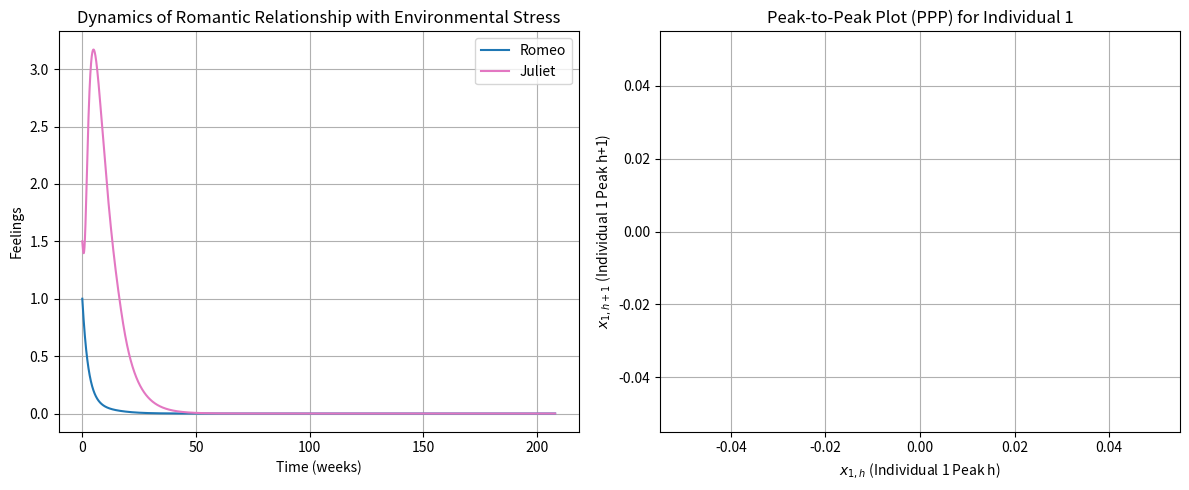

Reproduce this figure in Python.
import numpy as np
import matplotlib.pyplot as plt
from scipy.integrate import odeint
from scipy.signal import find_peaks


def time_varying_appeal(t, A1, epsilon, omega):
    """
    Args:
        t (array): time interval
        A1 (float): parameter
        epsilon (float): parameter
        omega (float): parameter

    Returns:
        float: appeal based on time
    """
    return A1 * (1 + epsilon * np.sin(omega * t))

def love_dynamics(y, t, p, A1, epsilon, omega):
    """differential equation model

    Args:
        y (array): arrya of initial conditions
        t (array): time intervals
        p (array): parameters to use
        A1 (float): parameter
        epsilon (float): parameter
        omega (float): parameter

    Returns:
        array: array of differential equation results
    """
    x1, x2 = y
    alpha1, alpha2, beta1, beta2, gamma1, gamma2, bA1, bA2, A2, k1, k2, n1, n2, m1, m2, sigma1, sigma2 = p

    A1_t = time_varying_appeal(t, A1, epsilon, omega)

    RL1 = beta1 * k1 * x2 * np.exp(-(k1 * x2)**n1)
    RL2 = beta2 * k2 * x1 * np.exp(-(k2 * x1)**n2)

    BA1 = x1**(2*m1) / (x1**(2*m1) + sigma1**(2*m1))
    BA2 = x2**(2*m2) / (x2**(2*m2) + sigma2**(2*m2))

    dx1dt = -alpha1 * x1 + RL1 * (1 + bA1 * BA1) * gamma1 * A1_t
    dx2dt = -alpha2 * x2 + RL2 * (1 + bA2 * BA2) * gamma2 * A2

    return [dx1dt, dx2dt]


# Parameters
params = [
    0.36,   # alpha1    =   Forgetting coefficient 1 (decay rate of love of individual 1 in absence of partner)
    0.2,    # alpha2    =   Forgetting coefficient 2
    0.75,   # beta1     =   Reactiveness to love of 2 on 1 (influence of the partner's love on an individual's feelings)
    10.66,  # beta2     =   Reactiveness to love of 1 on 2
    1,      # gamma1    =   Reactiveness to appeal of 2 on 1 (influence of the partner's appeal on an individual's feelings)
    1,      # gamma2    =   Reactiveness to appeal of 1 on 2
    2.9,    # bA1       =   Bias coefficient of individual 1 (how much individual 1 is biased towards their partner, > 0 for synergic, 0 for unbiased, < 0 for platonic)
    1,      # bA2       =   Bias coefficient of individual 2
    # 0.1,    # A1        =   Appeal of individual 1 (how much individual 1 is appealing to their partner)
    0.1,    # A2        =   Appeal of individual 2
    0.08,   # k1        =   Insecurity of individual 1 (Peak of reaction function of 1 on 2, high k1 means they are annoyed by their partner's love earlier)
    1.5,    # k2        =   Insecurity of individual 2
    1,      # n1        =   Shape of reaction function of 1 on 2 (nonlinearity of reaction function of 1 on 2, sensitivity of the individuals' feelings to changes in their partner's feelings)
    4,      # n2        =   Shape of reaction function of 2 on 1
    4,      # m1        =   Shape of bias function of 1 (nonlinearity of bias function of 1, sensitivity of how the own feelings influence their perception of their partner's appeal)
    4,      # m2        =   Shape of bias function of 2
    1,      # sigma1    =   Saddle quantity of 1 (Trace of Jabobian of 1, threshold of when own feelings influence their perception of their partner's appeal. > 0 for stable, < 0 for unstable)
    1       # sigma2    =   Saddle quantity of 2
]

A1 = 0.1
epsilon = 0.0
omega = 2 * np.pi / 52


initial_conditions = [1, 1.5]
t = np.linspace(0, 208, 10000)

solution = odeint(love_dynamics, initial_conditions, t, args=(params, A1, epsilon, omega))


# Plot
fig, axs = plt.subplots(1, 2, figsize=(12, 5))

# Time series
axs[0].plot(t, solution[:, 0], label='Romeo', color='tab:blue')
axs[0].plot(t, solution[:, 1], label='Juliet', color='tab:pink')
axs[0].set_xlabel('Time (weeks)')
axs[0].set_ylabel('Feelings')
axs[0].set_title('Dynamics of Romantic Relationship with Environmental Stress')
axs[0].legend()
axs[0].grid(True)


# Peaks
x1_data = solution[:, 0]

peaks, _ = find_peaks(x1_data)
peak_values = x1_data[peaks]

h_peaks = peak_values[:-1] 
hp1_peaks = peak_values[1:]


# PPP Diagram
axs[1].scatter(h_peaks, hp1_peaks, color='blue')
axs[1].set_xlabel(r'$x_{1, h}$ (Individual 1 Peak h)')
axs[1].set_ylabel(r'$x_{1, h+1}$ (Individual 1 Peak h+1)')
axs[1].set_title('Peak-to-Peak Plot (PPP) for Individual 1')
axs[1].grid(True)

fig.tight_layout()
plt.show()

